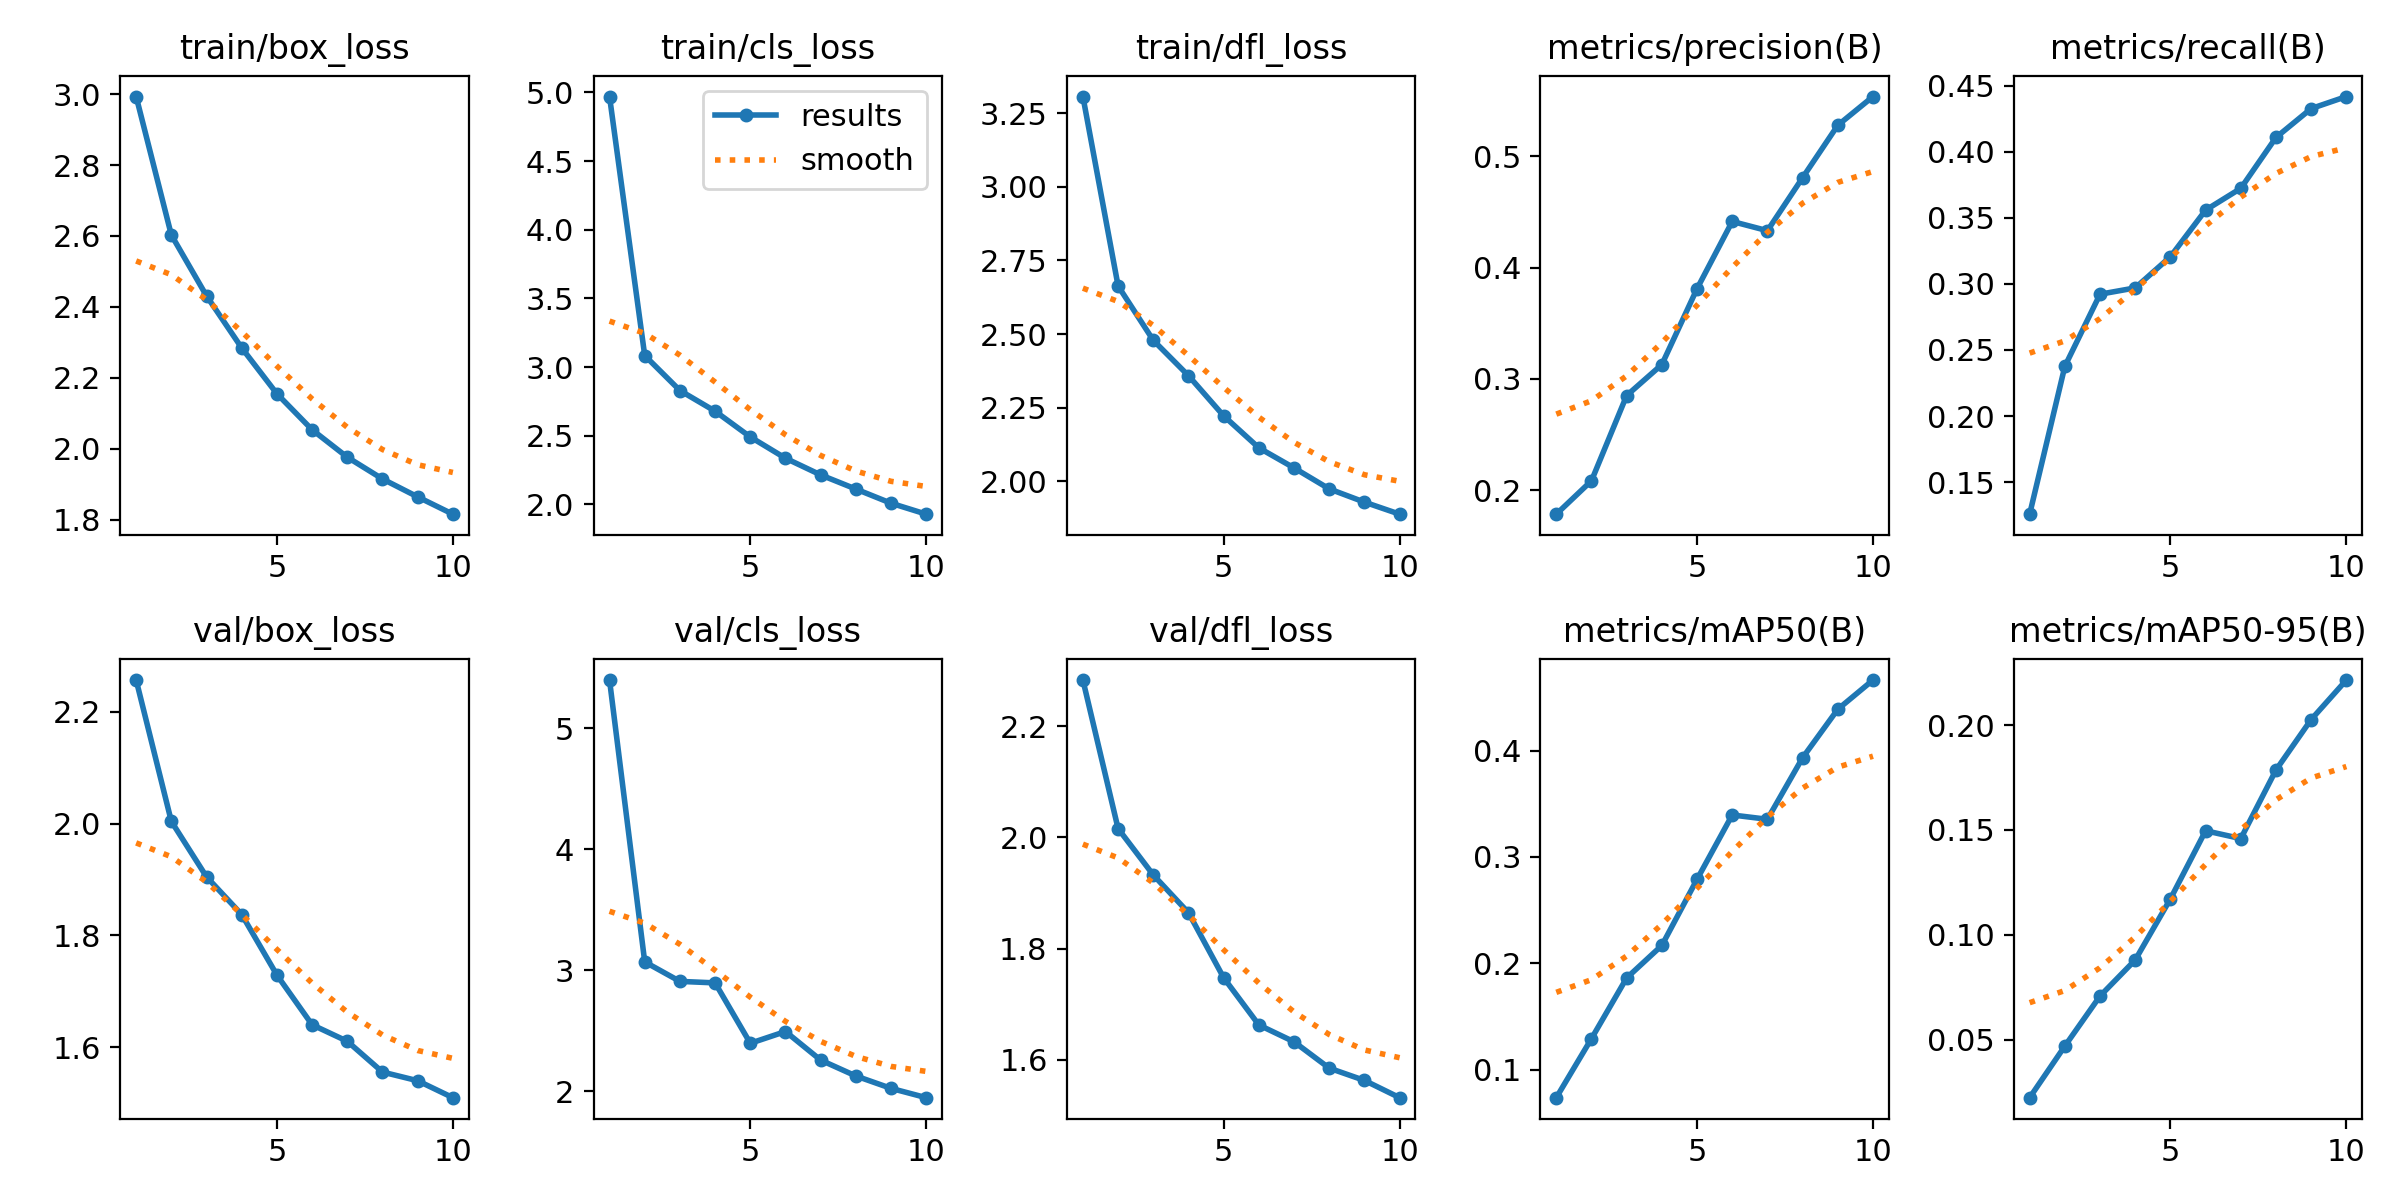

The data file committed next to this chart (first rows):
epoch, time, train/box_loss, train/cls_loss, train/dfl_loss, metrics/precision(B), metrics/recall(B), metrics/mAP50(B), metrics/mAP50-95(B), val/box_loss, val/cls_loss, val/dfl_loss, lr/pg0, lr/pg1, lr/pg2
1, 390.4, 2.993, 4.97, 3.307, 0.1784, 0.1258, 0.07378, 0.02243, 2.257, 5.4, 2.283, 0.0005554, 0.0005554, 0.0005554
2, 767.3, 2.603, 3.084, 2.663, 0.2084, 0.2376, 0.1293, 0.04702, 2.004, 3.069, 2.016, 0.001001, 0.001001, 0.001001
3, 1138, 2.431, 2.829, 2.479, 0.2851, 0.2922, 0.1863, 0.07087, 1.905, 2.908, 1.932, 0.001337, 0.001337, 0.001337
4, 1515, 2.284, 2.678, 2.358, 0.3129, 0.2969, 0.2168, 0.08806, 1.837, 2.896, 1.865, 0.001172, 0.001172, 0.001172
5, 1887, 2.155, 2.491, 2.222, 0.3811, 0.3205, 0.279, 0.1172, 1.729, 2.396, 1.748, 0.001007, 0.001007, 0.001007
6, 2262, 2.053, 2.336, 2.113, 0.4416, 0.3558, 0.3395, 0.1496, 1.64, 2.493, 1.663, 0.0008418, 0.0008418, 0.0008418
7, 2635, 1.976, 2.214, 2.045, 0.4333, 0.3723, 0.3354, 0.1459, 1.61, 2.257, 1.632, 0.0006768, 0.0006768, 0.0006768
8, 3004, 1.915, 2.111, 1.974, 0.4809, 0.4108, 0.3933, 0.1786, 1.555, 2.126, 1.585, 0.0005118, 0.0005118, 0.0005118
9, 3377, 1.864, 2.008, 1.929, 0.5281, 0.4326, 0.4389, 0.2026, 1.54, 2.023, 1.563, 0.0003467, 0.0003467, 0.0003467
10, 3747, 1.815, 1.928, 1.888, 0.5539, 0.4417, 0.4663, 0.2215, 1.51, 1.946, 1.532, 0.0001817, 0.0001817, 0.0001817
